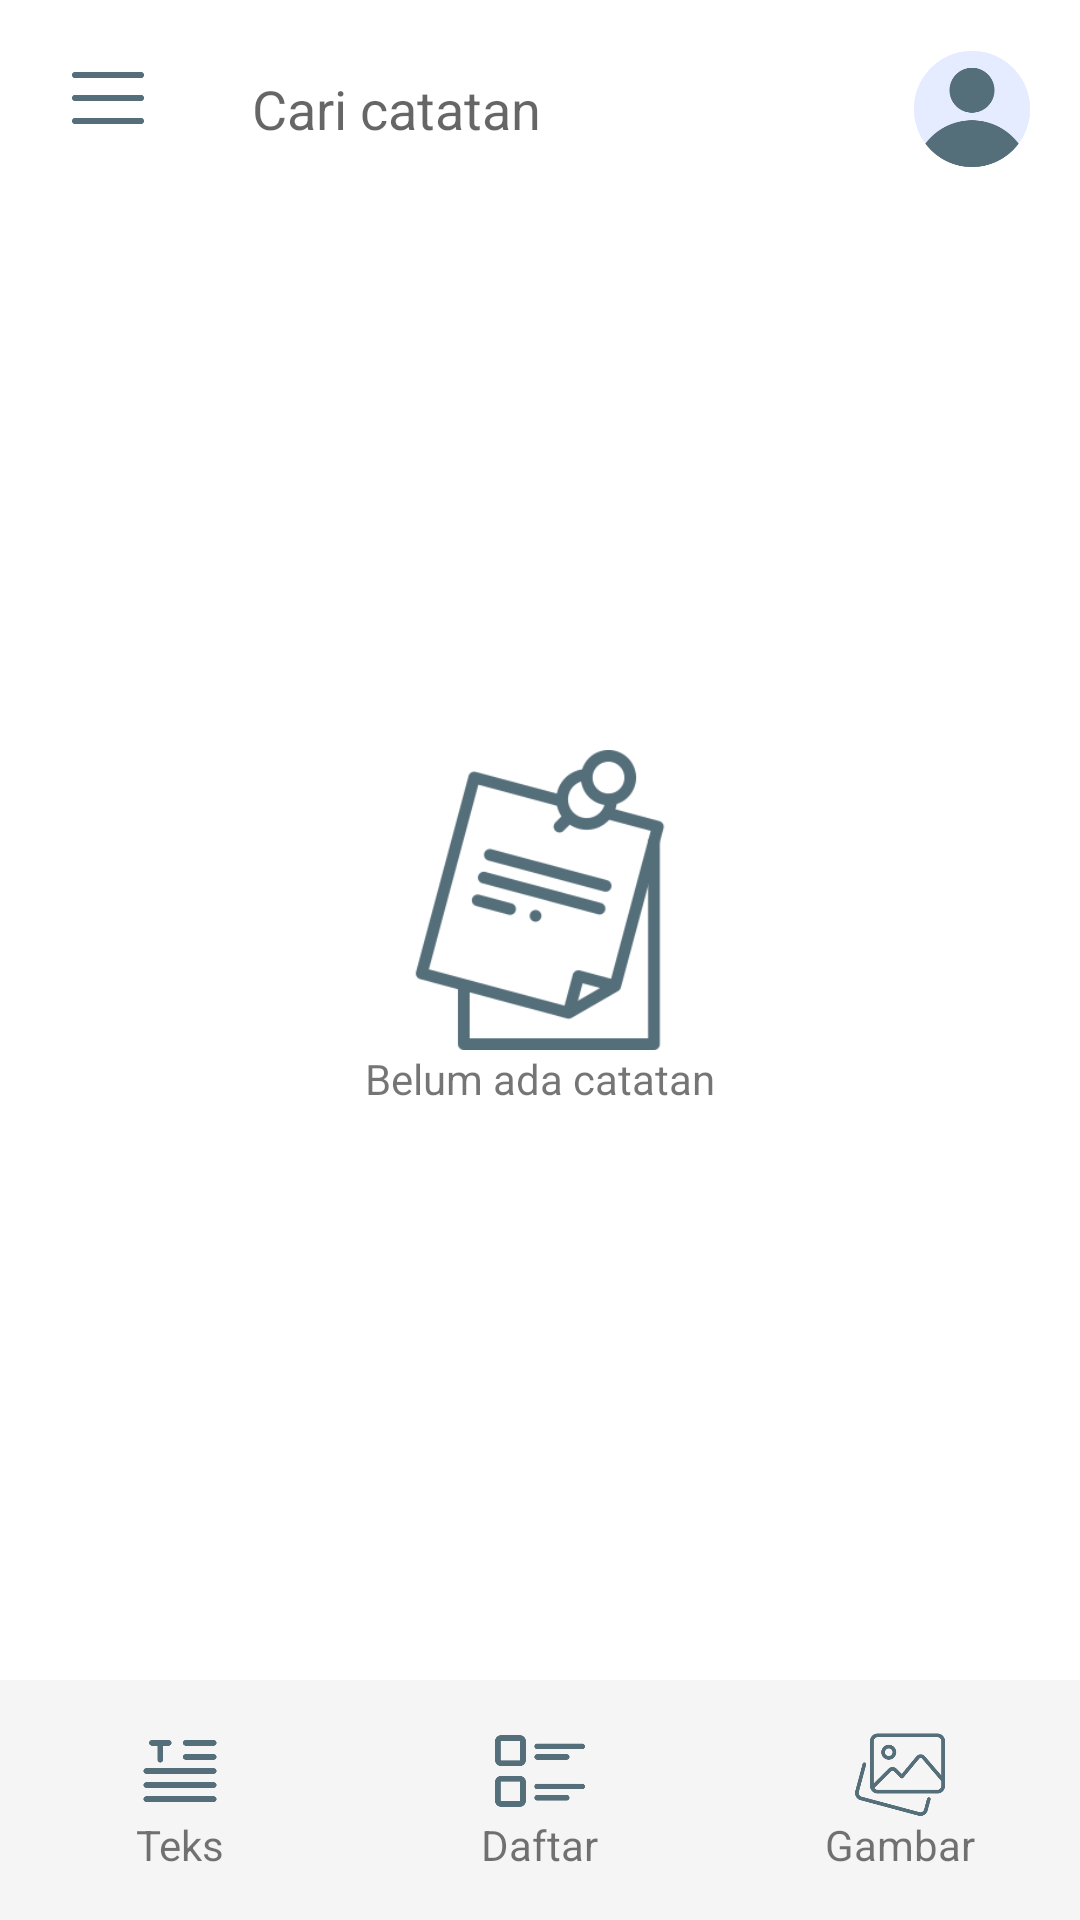

Here is an Android app screen rendered from its layout file. Give the layout XML and the strings, colors and styles it references.
<!-- AndroidManifest.xml: application theme Theme.AppCompat.Light.NoActionBar -->
<!-- res/layout/activity_home.xml -->
<?xml version="1.0" encoding="utf-8"?>
<androidx.drawerlayout.widget.DrawerLayout
    xmlns:android="http://schemas.android.com/apk/res/android"
    xmlns:app="http://schemas.android.com/apk/res-auto"
    xmlns:tools="http://schemas.android.com/tools"
    android:id="@+id/drawer_layout"
    android:layout_width="match_parent"
    android:layout_height="match_parent"
    tools:context=".HomeActivity">

    <androidx.constraintlayout.widget.ConstraintLayout
        android:layout_width="match_parent"
        android:layout_height="match_parent"
        android:background="@color/white">

        <ImageView
            android:id="@+id/btnMenu"
            android:layout_width="40dp"
            android:layout_height="40dp"
            android:layout_marginStart="16dp"
            android:layout_marginTop="16dp"
            android:padding="8dp"
            android:src="@drawable/menu"
            app:layout_constraintStart_toStartOf="parent"
            app:layout_constraintTop_toTopOf="parent" />

        <EditText
            android:id="@+id/etSearch"
            android:layout_width="0dp"
            android:layout_height="45dp"
            android:layout_marginHorizontal="12dp"
            android:background="@drawable/rounded_edittext"
            android:hint="Cari catatan"
            android:paddingStart="16dp"
            app:layout_constraintBottom_toBottomOf="@+id/btnMenu"
            app:layout_constraintEnd_toStartOf="@+id/ivProfile"
            app:layout_constraintStart_toEndOf="@+id/btnMenu"
            app:layout_constraintTop_toTopOf="@+id/btnMenu" />

        <ImageView
            android:id="@+id/ivProfile"
            android:layout_width="40dp"
            android:layout_height="40dp"
            android:layout_marginEnd="16dp"
            android:src="@drawable/user"
            app:layout_constraintBottom_toBottomOf="@+id/etSearch"
            app:layout_constraintEnd_toEndOf="parent"
            app:layout_constraintTop_toTopOf="@+id/etSearch" />

        <androidx.recyclerview.widget.RecyclerView
            android:id="@+id/rvNotes"
            android:layout_width="match_parent"
            android:layout_height="0dp"
            android:layout_margin="8dp"
            app:layout_constraintBottom_toTopOf="@+id/bottomBar"
            app:layout_constraintTop_toBottomOf="@+id/etSearch" />

        <LinearLayout
            android:id="@+id/layoutEmpty"
            android:layout_width="wrap_content"
            android:layout_height="wrap_content"
            android:gravity="center"
            android:orientation="vertical"
            app:layout_constraintBottom_toTopOf="@+id/bottomBar"
            app:layout_constraintEnd_toEndOf="parent"
            app:layout_constraintStart_toStartOf="parent"
            app:layout_constraintTop_toBottomOf="@+id/etSearch">
            <ImageView android:layout_width="100dp" android:layout_height="100dp" android:src="@drawable/note"/>
            <TextView android:layout_width="wrap_content" android:layout_height="wrap_content" android:text="Belum ada catatan" />
        </LinearLayout>

        <LinearLayout
            android:id="@+id/bottomBar"
            android:layout_width="match_parent"
            android:layout_height="80dp"
            android:background="#F5F5F5"
            android:orientation="horizontal"
            app:layout_constraintBottom_toBottomOf="parent">

            <LinearLayout
                android:id="@+id/btnTambahTeks"
                android:layout_width="0dp"
                android:layout_height="match_parent"
                android:layout_weight="1"
                android:gravity="center"
                android:orientation="vertical">
                <ImageView android:layout_width="30dp" android:layout_height="30dp" android:src="@drawable/text"/>
                <TextView android:layout_width="wrap_content" android:layout_height="wrap_content" android:text="Teks" />
            </LinearLayout>

            <LinearLayout
                android:id="@+id/btnNavDaftar"
                android:layout_width="0dp"
                android:layout_height="match_parent"
                android:layout_weight="1"
                android:gravity="center"
                android:orientation="vertical">
                <ImageView android:layout_width="30dp" android:layout_height="30dp" android:src="@drawable/list"/>
                <TextView android:layout_width="wrap_content" android:layout_height="wrap_content" android:text="Daftar" />
            </LinearLayout>

            <LinearLayout
                android:id="@+id/btnNavGambar"
                android:layout_width="0dp"
                android:layout_height="match_parent"
                android:layout_weight="1"
                android:gravity="center"
                android:orientation="vertical">
                <ImageView android:layout_width="30dp" android:layout_height="30dp" android:src="@drawable/gmbr"/>
                <TextView android:layout_width="wrap_content" android:layout_height="wrap_content" android:text="Gambar" />
            </LinearLayout>
        </LinearLayout>
    </androidx.constraintlayout.widget.ConstraintLayout>

    <com.google.android.material.navigation.NavigationView
        android:id="@+id/nav_view"
        android:layout_width="280dp"
        android:layout_height="match_parent"
        android:layout_gravity="start">
        <LinearLayout
            android:layout_width="match_parent"
            android:layout_height="match_parent"
            android:orientation="vertical"
            android:padding="16dp">
            <TextView
                android:layout_width="wrap_content"
                android:layout_height="wrap_content"
                android:text="CATATANKU"
                android:textSize="22sp"
                android:textStyle="bold"
                android:textColor="@color/black"
                android:layout_marginBottom="32dp"/>

            <LinearLayout
                android:id="@+id/menuPengingat"
                android:layout_width="match_parent"
                android:layout_height="wrap_content"
                android:padding="12dp"
                android:gravity="center_vertical"
                android:orientation="horizontal">
                <ImageView
                    android:layout_width="28dp"
                    android:layout_height="28dp"
                    android:src="@drawable/notif"
                    app:tint="@color/grey_text"/>
                <TextView
                    android:layout_width="wrap_content"
                    android:layout_height="wrap_content"
                    android:text="Pengingat"
                    android:textSize="22sp"
                    android:textStyle="bold"
                    android:textColor="@color/black"
                    android:layout_marginStart="16dp"/>
            </LinearLayout>

            <LinearLayout
                android:id="@+id/menuArsip"
                android:layout_width="match_parent"
                android:layout_height="wrap_content"
                android:padding="12dp"
                android:gravity="center_vertical"
                android:orientation="horizontal">
                <ImageView
                    android:layout_width="28dp"
                    android:layout_height="28dp"
                    android:src="@drawable/arsip"
                    app:tint="@color/grey_text"/>
                <TextView
                    android:layout_width="wrap_content"
                    android:layout_height="wrap_content"
                    android:text="Arsip"
                    android:textSize="22sp"
                    android:textStyle="bold"
                    android:textColor="@color/black"
                    android:layout_marginStart="16dp"/>
            </LinearLayout>

            <LinearLayout
                android:id="@+id/menuSampah"
                android:layout_width="match_parent"
                android:layout_height="wrap_content"
                android:padding="12dp"
                android:gravity="center_vertical"
                android:orientation="horizontal">
                <ImageView
                    android:layout_width="28dp"
                    android:layout_height="28dp"
                    android:src="@drawable/sampah"
                    app:tint="@color/grey_text"/>
                <TextView
                    android:layout_width="wrap_content"
                    android:layout_height="wrap_content"
                    android:text="Sampah"
                    android:textSize="22sp"
                    android:textStyle="bold"
                    android:textColor="@color/black"
                    android:layout_marginStart="16dp"/>
            </LinearLayout>
        </LinearLayout>
    </com.google.android.material.navigation.NavigationView>

</androidx.drawerlayout.widget.DrawerLayout>
<!-- resources referenced by this layout -->
<resources>
  <color name="black">#212121</color>
  <color name="grey_text">#757575</color>
  <color name="white">#FFFFFF</color>
  <!-- drawable arsip: png bitmap (drawable, 5308 bytes) -->
  <!-- drawable gmbr: png bitmap (drawable, 10090 bytes) -->
  <!-- drawable list: png bitmap (drawable, 3766 bytes) -->
  <!-- drawable menu: png bitmap (drawable, 1917 bytes) -->
  <!-- drawable note: png bitmap (drawable, 14553 bytes) -->
  <!-- drawable notif: png bitmap (drawable, 11082 bytes) -->
  <!-- drawable sampah: png bitmap (drawable, 9769 bytes) -->
  <!-- drawable text: png bitmap (drawable, 2565 bytes) -->
  <!-- drawable user: png bitmap (drawable, 10065 bytes) -->
</resources>
